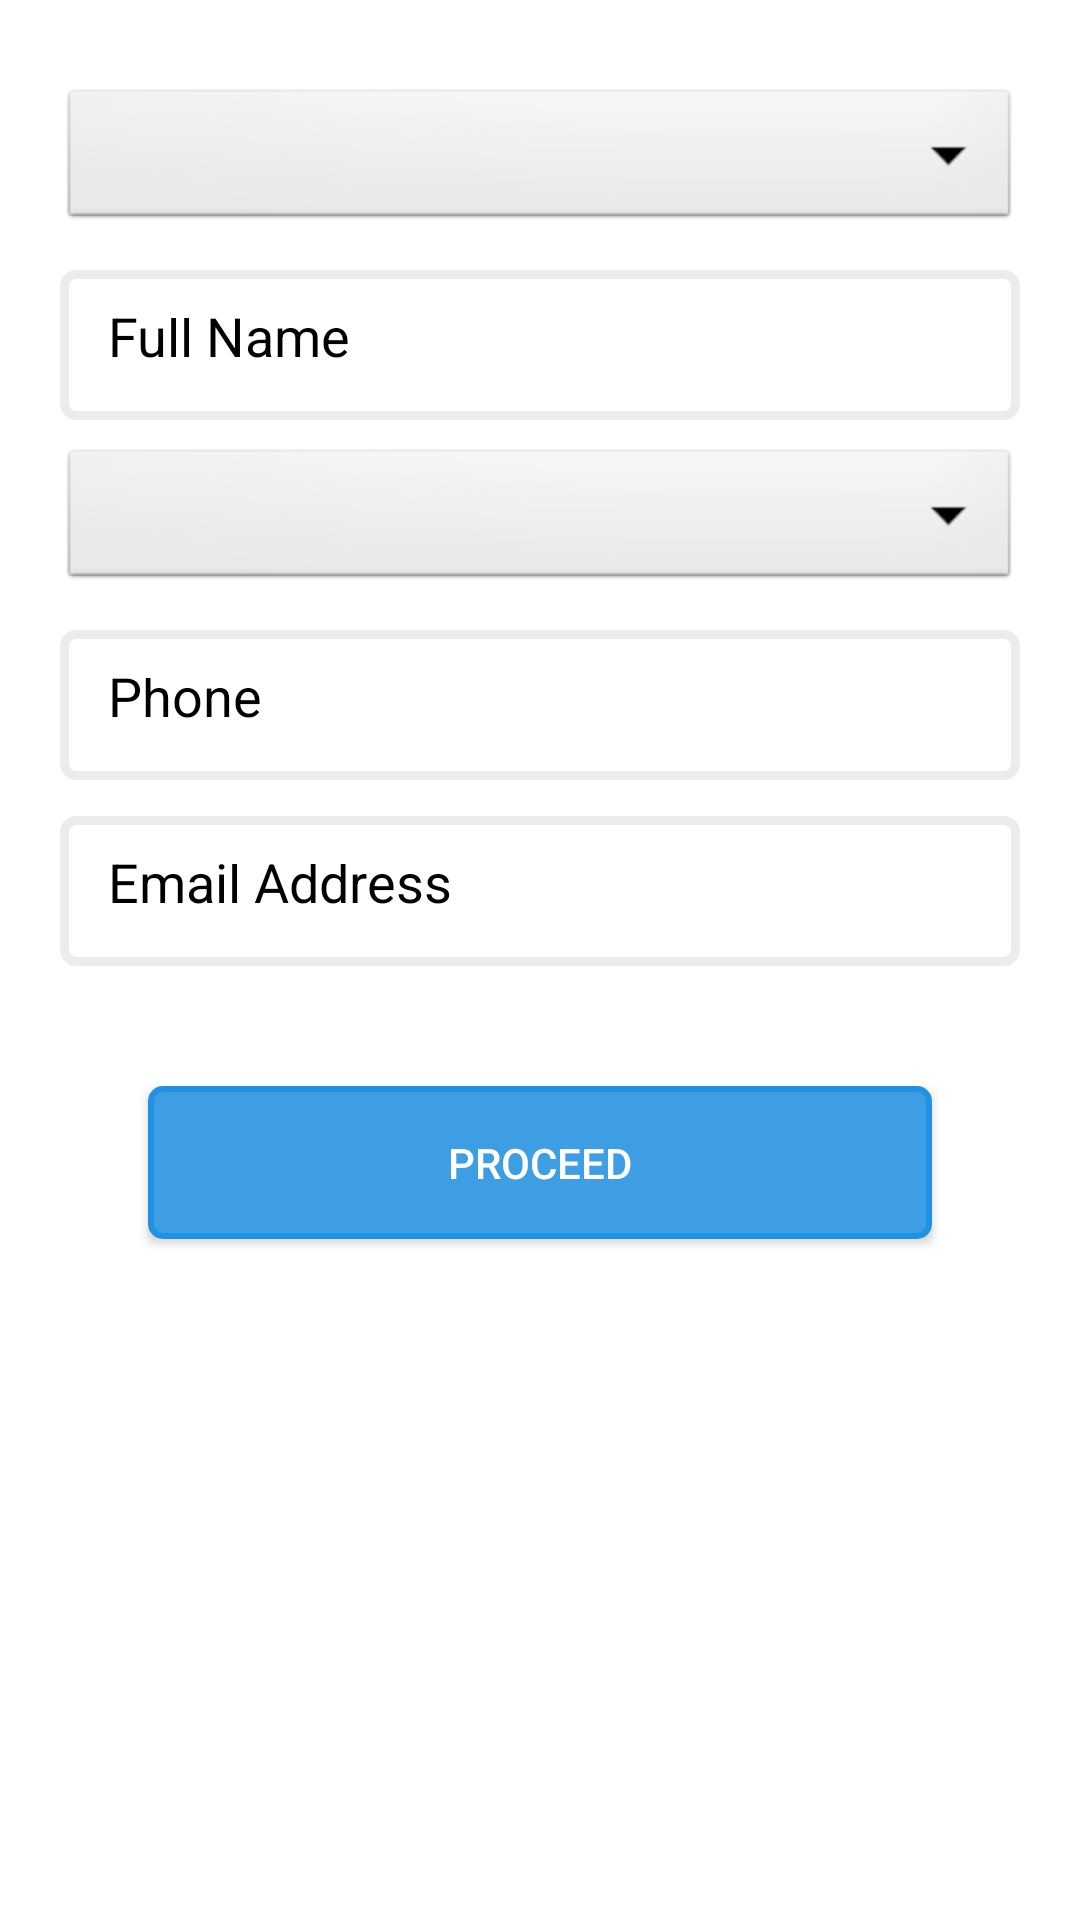

Here is an Android app screen rendered from its layout file. Give the layout XML and the strings, colors and styles it references.
<!-- AndroidManifest.xml: application theme AppTheme -->
<!-- res/layout/fragment_your_info.xml -->
<?xml version="1.0" encoding="utf-8"?>
<LinearLayout xmlns:android="http://schemas.android.com/apk/res/android"
    android:layout_width="match_parent"
    android:layout_height="match_parent"
    android:background="@color/check_out_default"
    android:orientation="vertical"
    android:padding="20dp">


    <Spinner
        android:id="@+id/spinner_title"
        android:layout_width="match_parent"
        android:layout_height="50dp"
        android:layout_marginTop="8dp"
        android:padding="16dp"
        android:spinnerMode="dropdown"
        android:dropDownWidth="fill_parent"
        android:background="@android:drawable/btn_dropdown" />

    <EditText
        android:id="@+id/editText_name"
        android:layout_width="match_parent"
        android:layout_height="50dp"
        android:layout_marginTop="12dp"
        android:background="@drawable/rounded_corner_grey_border"
        android:ems="10"
        android:padding="16dp"
        android:inputType="textPersonName"
        android:text="@string/checkout_name"
        android:textColor="@color/text_color" />

    <Spinner
        android:id="@+id/spinner_country"
        android:layout_width="match_parent"
        android:layout_height="50dp"
        android:layout_marginTop="8dp"
        android:spinnerMode="dropdown"
        android:dropDownWidth="fill_parent"
        android:background="@android:drawable/btn_dropdown" />

    <EditText
        android:id="@+id/editText_phone"
        android:layout_width="match_parent"
        android:layout_height="50dp"
        android:layout_marginTop="12dp"
        android:background="@drawable/rounded_corner_grey_border"
        android:ems="10"
        android:inputType="phone"
        android:padding="16dp"
        android:text="@string/checkout_phone"
        android:textColor="@color/text_color" />

    <EditText
        android:id="@+id/editText_email"
        android:layout_width="match_parent"
        android:layout_height="50dp"
        android:layout_marginTop="12dp"
        android:background="@drawable/rounded_corner_grey_border"
        android:ems="10"
        android:inputType="textEmailAddress"
        android:padding="16dp"
        android:text="@string/checkout_email"
        android:textColor="@color/text_color" />

    <Button
        android:id="@+id/proceed_button"
        android:layout_width="wrap_content"
        android:layout_height="wrap_content"
        android:layout_gravity="center_horizontal"
        android:layout_marginTop="40dp"
        android:minHeight="16dp"
        android:minWidth="16dp"
        android:paddingBottom="16dp"
        android:paddingEnd="100dp"
        android:paddingStart="100dp"
        android:paddingTop="16dp"
        android:radius="10dp"
        android:background="@drawable/rounded_corner_button_border"
        android:text="@string/checkout_button"
        android:textColor="@color/check_out_default" />

</LinearLayout>
<!-- resources referenced by this layout -->
<resources>
  <color name="check_out_default">#fff</color>
  <color name="text_color">#000</color>
  <!-- drawable rounded_corner_button_border (drawable) -->
  <?xml version="1.0" encoding="utf-8"?>
  <shape xmlns:android="http://schemas.android.com/apk/res/android"
      android:shape="rectangle">
      <solid android:color="@color/check_out_blue" />
      <corners android:radius="4dp"
          />
      <stroke android:width="2dp" android:color="@color/colorPrimaryDark" />
  
  </shape>
  <!-- drawable rounded_corner_grey_border (drawable) -->
  <?xml version="1.0" encoding="utf-8"?>
  <shape xmlns:android="http://schemas.android.com/apk/res/android"
      android:shape="rectangle">
      <solid android:color="@color/check_out_default" />
      <size android:height="30dp"/>
      <corners android:radius="4dp"
          />
      <stroke android:width="3dp" android:color="@color/check_out_grey" />
  
  </shape>
  <string name="checkout_button">Proceed</string>
  <string name="checkout_email">Email Address</string>
  <string name="checkout_name">Full Name</string>
  <string name="checkout_phone">Phone</string>
  <style name="AppTheme" parent="Base.Theme.AppCompat.Light.DarkActionBar">
          
          <item name="colorPrimary">@color/colorPrimary</item>
          <item name="colorPrimaryDark">@color/colorPrimaryDark</item>
          <item name="colorAccent">@color/colorAccent</item>
          <item name="android:textViewStyle">@style/AppTheme.Widget.TextView</item>
      </style>
  <color name="check_out_blue">#3d9ee3</color>
  <color name="colorPrimaryDark">#2092E3</color>
  <color name="check_out_grey">#ececec</color>
  <color name="colorPrimary">#3D9EE3</color>
  <color name="colorAccent">#F9B202</color>
  <style name="AppTheme.Widget.TextView" parent="android:Widget.Holo.Light.TextView">
          <item name="fontPath">fonts/Lato-Black.ttf</item>
      </style>
</resources>
